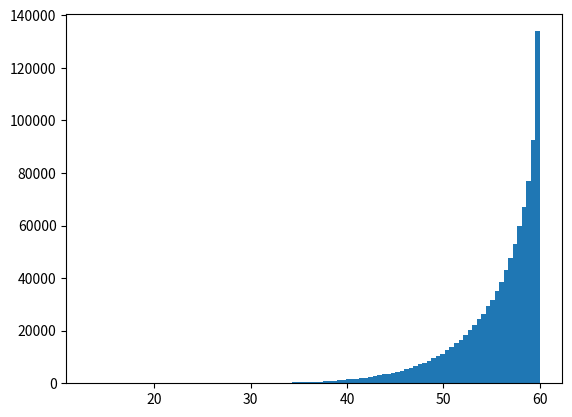

Python code for this plot:
import random

import numpy as np
import matplotlib.pyplot as plt


def left_half_exponential(n):
    alpha, beta = 10, 0.8
    return random.betavariate(alpha, beta) * n


if __name__ == '__main__':
    data = []
    alpha, beta = 10, 0.8
    for i in range(1000000):
        r = random.betavariate(alpha, beta)
        # while x > 60:
        #     x = np.random.exponential(scale=1 / lambda_param)

        data.append(r * 60)
    count, bins, ignored = plt.hist(data, bins=100, density=False)
    print(np.mean(data))
    plt.show()
